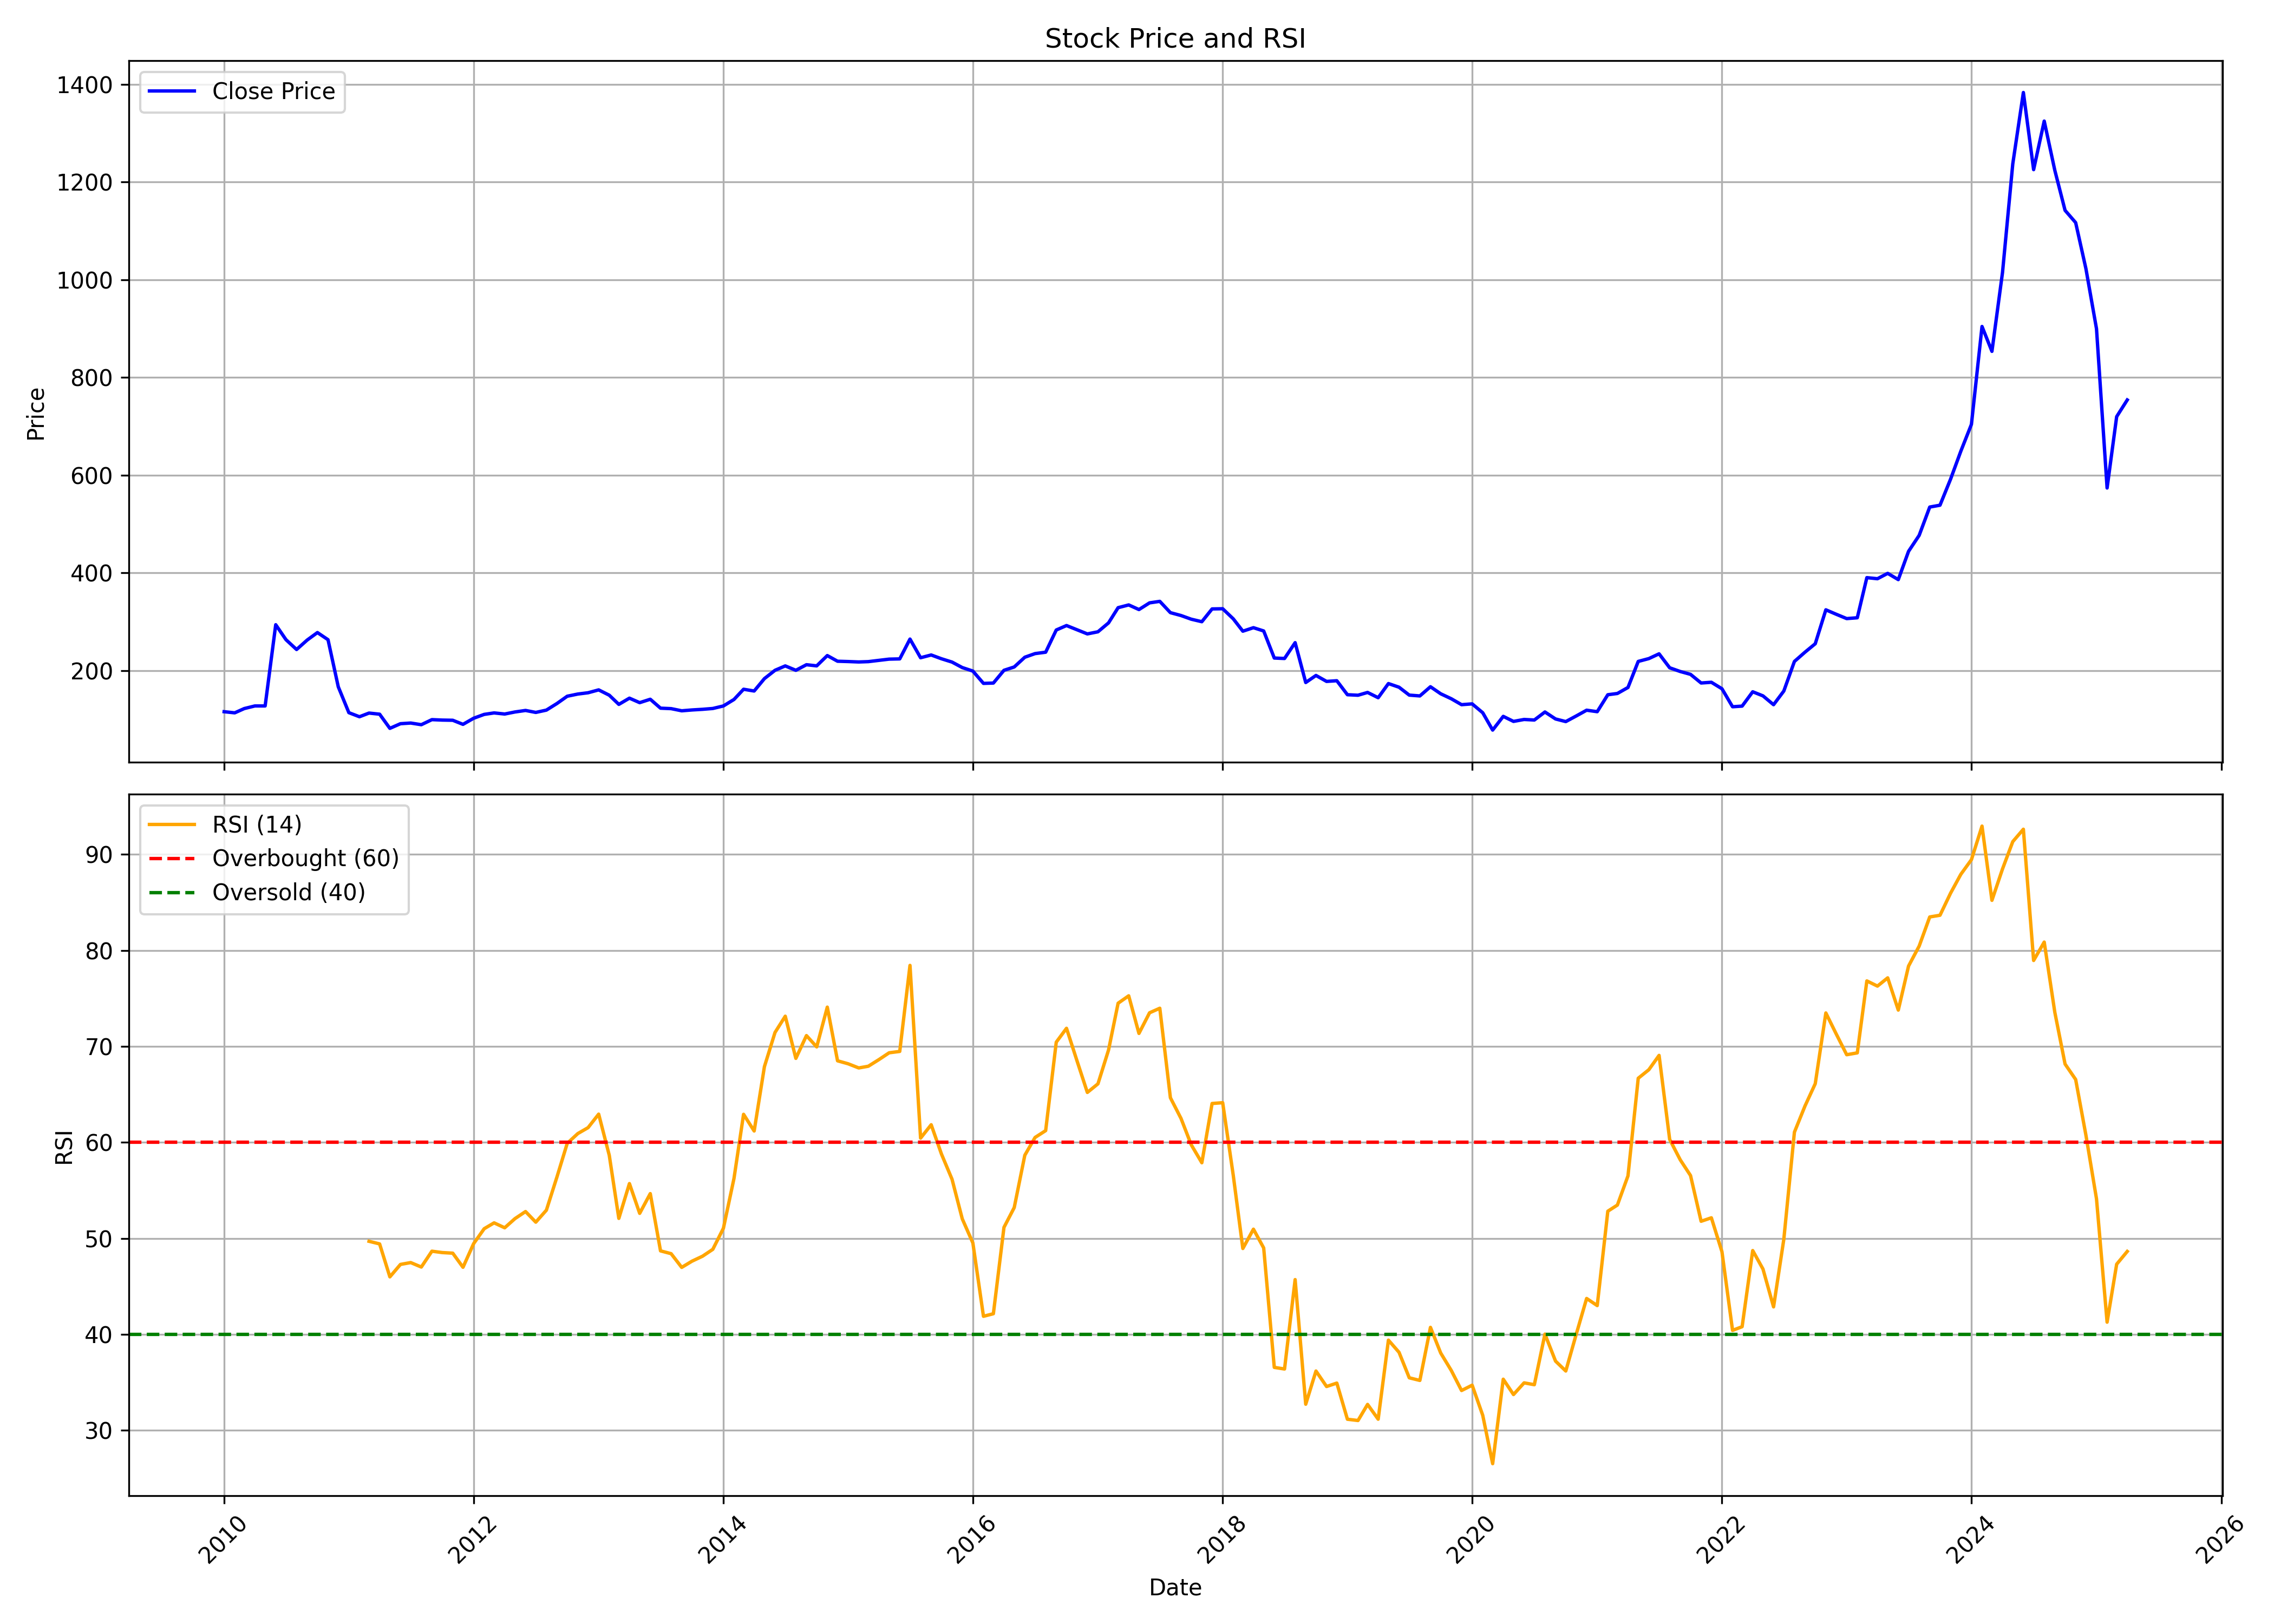

Data behind this chart, as committed beside it:
, Unnamed: 0, date, symbol, open, high, low, close, volume, rsi
0, 0, 2010-01-01, KIRLOSENG, 116.2, 130.3, 112.5, 115.5, 2215800, 
1, 1, 2010-02-01, KIRLOSENG, 115.5, 125.5, 109.1, 113.2, 583200, 
2, 2, 2010-03-01, KIRLOSENG, 113.2, 142.3, 112.6, 122, 2123900, 
3, 3, 2010-04-01, KIRLOSENG, 122.7, 130, 119.8, 127.3, 576800, 
4, 4, 2010-05-01, KIRLOSENG, 127.3, 127.3, 127.3, 127.3, 0, 
5, 5, 2010-06-01, KIRLOSENG, 127.3, 642.1, 127.3, 293.7, 1461000, 
6, 6, 2010-07-01, KIRLOSENG, 286.7, 295, 261.6, 263, 353700, 
7, 7, 2010-08-01, KIRLOSENG, 263.8, 274.7, 229.1, 242.9, 116400, 
8, 8, 2010-09-01, KIRLOSENG, 241.2, 286.4, 241.2, 262.3, 143100, 
9, 9, 2010-10-01, KIRLOSENG, 257.2, 292.2, 252.8, 277.6, 160800, 
10, 10, 2010-11-01, KIRLOSENG, 281.2, 290, 259.4, 263, 34800, 
11, 11, 2010-12-01, KIRLOSENG, 263, 297, 147.7, 166.6, 817059, 
12, 12, 2011-01-01, KIRLOSENG, 160.7, 176.8, 99.83, 113.6, 546947, 
13, 13, 2011-02-01, KIRLOSENG, 113.2, 135, 99.06, 105.2, 148858, 
14, 14, 2011-03-01, KIRLOSENG, 103.8, 116.9, 97.16, 112.8, 302628, 49.69
15, 15, 2011-04-01, KIRLOSENG, 113.2, 121.3, 106.7, 110.5, 818144, 49.42
16, 16, 2011-05-01, KIRLOSENG, 109.8, 111.7, 76.96, 81.46, 279047, 45.98
17, 17, 2011-06-01, KIRLOSENG, 84.01, 97.09, 81.49, 90.99, 303834, 47.28
18, 18, 2011-07-01, KIRLOSENG, 89.56, 100, 88.91, 92.34, 188483, 47.47
19, 19, 2011-08-01, KIRLOSENG, 93.88, 100.1, 79.63, 88.94, 683980, 47.01
20, 20, 2011-09-01, KIRLOSENG, 88.94, 110.7, 85.05, 99.31, 731085, 48.66
21, 21, 2011-10-01, KIRLOSENG, 99.27, 106.7, 92.41, 98.4, 200733, 48.52
22, 22, 2011-11-01, KIRLOSENG, 98.21, 107.4, 92.75, 98.02, 3146695, 48.45
23, 23, 2011-12-01, KIRLOSENG, 99.91, 106.3, 81.13, 89.65, 132513, 46.98
24, 24, 2012-01-01, KIRLOSENG, 94.22, 116.1, 81.1, 102.1, 411162, 49.44
25, 25, 2012-02-01, KIRLOSENG, 103.3, 113.1, 98.29, 110, 244833, 51
26, 26, 2012-03-01, KIRLOSENG, 107.1, 113.9, 104.1, 113.1, 345101, 51.61
27, 27, 2012-04-01, KIRLOSENG, 110.8, 120.1, 107.4, 110.8, 158790, 51.1
28, 28, 2012-05-01, KIRLOSENG, 110.2, 118.4, 105.9, 115, 355587, 52.05
29, 29, 2012-06-01, KIRLOSENG, 114.6, 119, 113.1, 118.1, 295772, 52.79
30, 30, 2012-07-01, KIRLOSENG, 119.1, 122.2, 108.5, 114.1, 333935, 51.68
31, 31, 2012-08-01, KIRLOSENG, 116.9, 123.1, 116.5, 118.8, 279092, 52.93
32, 32, 2012-09-01, KIRLOSENG, 119.9, 132.8, 115.3, 132.4, 323226, 56.4
33, 33, 2012-10-01, KIRLOSENG, 133.5, 150.7, 125.4, 147.2, 329536, 59.89
34, 34, 2012-11-01, KIRLOSENG, 145.9, 168.8, 143.2, 151.7, 1662656, 60.91
35, 35, 2012-12-01, KIRLOSENG, 147.1, 162.9, 147.1, 154.4, 419329, 61.53
36, 36, 2013-01-01, KIRLOSENG, 154.2, 167.1, 153.5, 160.2, 273338, 62.94
37, 37, 2013-02-01, KIRLOSENG, 159.2, 161, 141, 149.3, 287822, 58.65
38, 38, 2013-03-01, KIRLOSENG, 147.9, 157.9, 127.7, 130.6, 612720, 52.08
39, 39, 2013-04-01, KIRLOSENG, 128.7, 146.8, 124.7, 143.3, 623634, 55.7
40, 40, 2013-05-01, KIRLOSENG, 143.3, 155.6, 129.3, 134.1, 494203, 52.6
41, 41, 2013-06-01, KIRLOSENG, 133.9, 145.5, 124.6, 141, 115469, 54.66
42, 42, 2013-07-01, KIRLOSENG, 143.2, 146.3, 121.5, 122.8, 115512, 48.69
43, 43, 2013-08-01, KIRLOSENG, 120.7, 143, 116.9, 121.8, 943049, 48.4
44, 44, 2013-09-01, KIRLOSENG, 125.7, 131.3, 116.3, 117.4, 57758, 46.97
45, 45, 2013-10-01, KIRLOSENG, 116.2, 121.5, 111.4, 119.1, 167806, 47.62
46, 46, 2013-11-01, KIRLOSENG, 118.2, 132.1, 113.1, 120.4, 1761102, 48.14
47, 47, 2013-12-01, KIRLOSENG, 119.4, 132.1, 115.9, 122.2, 202165, 48.85
48, 48, 2014-01-01, KIRLOSENG, 124.1, 151.1, 119.3, 127.3, 454447, 51.05
49, 49, 2014-02-01, KIRLOSENG, 127.3, 144.8, 125.8, 140.6, 134411, 56.24
50, 50, 2014-03-01, KIRLOSENG, 139.3, 169.5, 133, 161.5, 573922, 62.92
51, 51, 2014-04-01, KIRLOSENG, 163.1, 166, 150.4, 157.9, 374012, 61.18
52, 52, 2014-05-01, KIRLOSENG, 157.9, 198.1, 156.2, 183.3, 883538, 67.88
53, 53, 2014-06-01, KIRLOSENG, 183, 202.9, 178.8, 200.3, 619992, 71.45
54, 54, 2014-07-01, KIRLOSENG, 203.7, 231.2, 198.1, 209.3, 1023465, 73.14
55, 55, 2014-08-01, KIRLOSENG, 207.7, 218.7, 181.4, 200.3, 404693, 68.75
56, 56, 2014-09-01, KIRLOSENG, 202.8, 225.5, 191.7, 211.8, 758765, 71.12
57, 57, 2014-10-01, KIRLOSENG, 212.5, 215, 196.9, 209.4, 393505, 69.94
58, 58, 2014-11-01, KIRLOSENG, 206.2, 235, 204.1, 230.5, 397207, 74.09
59, 59, 2014-12-01, KIRLOSENG, 234.4, 242.1, 204.4, 218.9, 445114, 68.49
... 124 more rows
